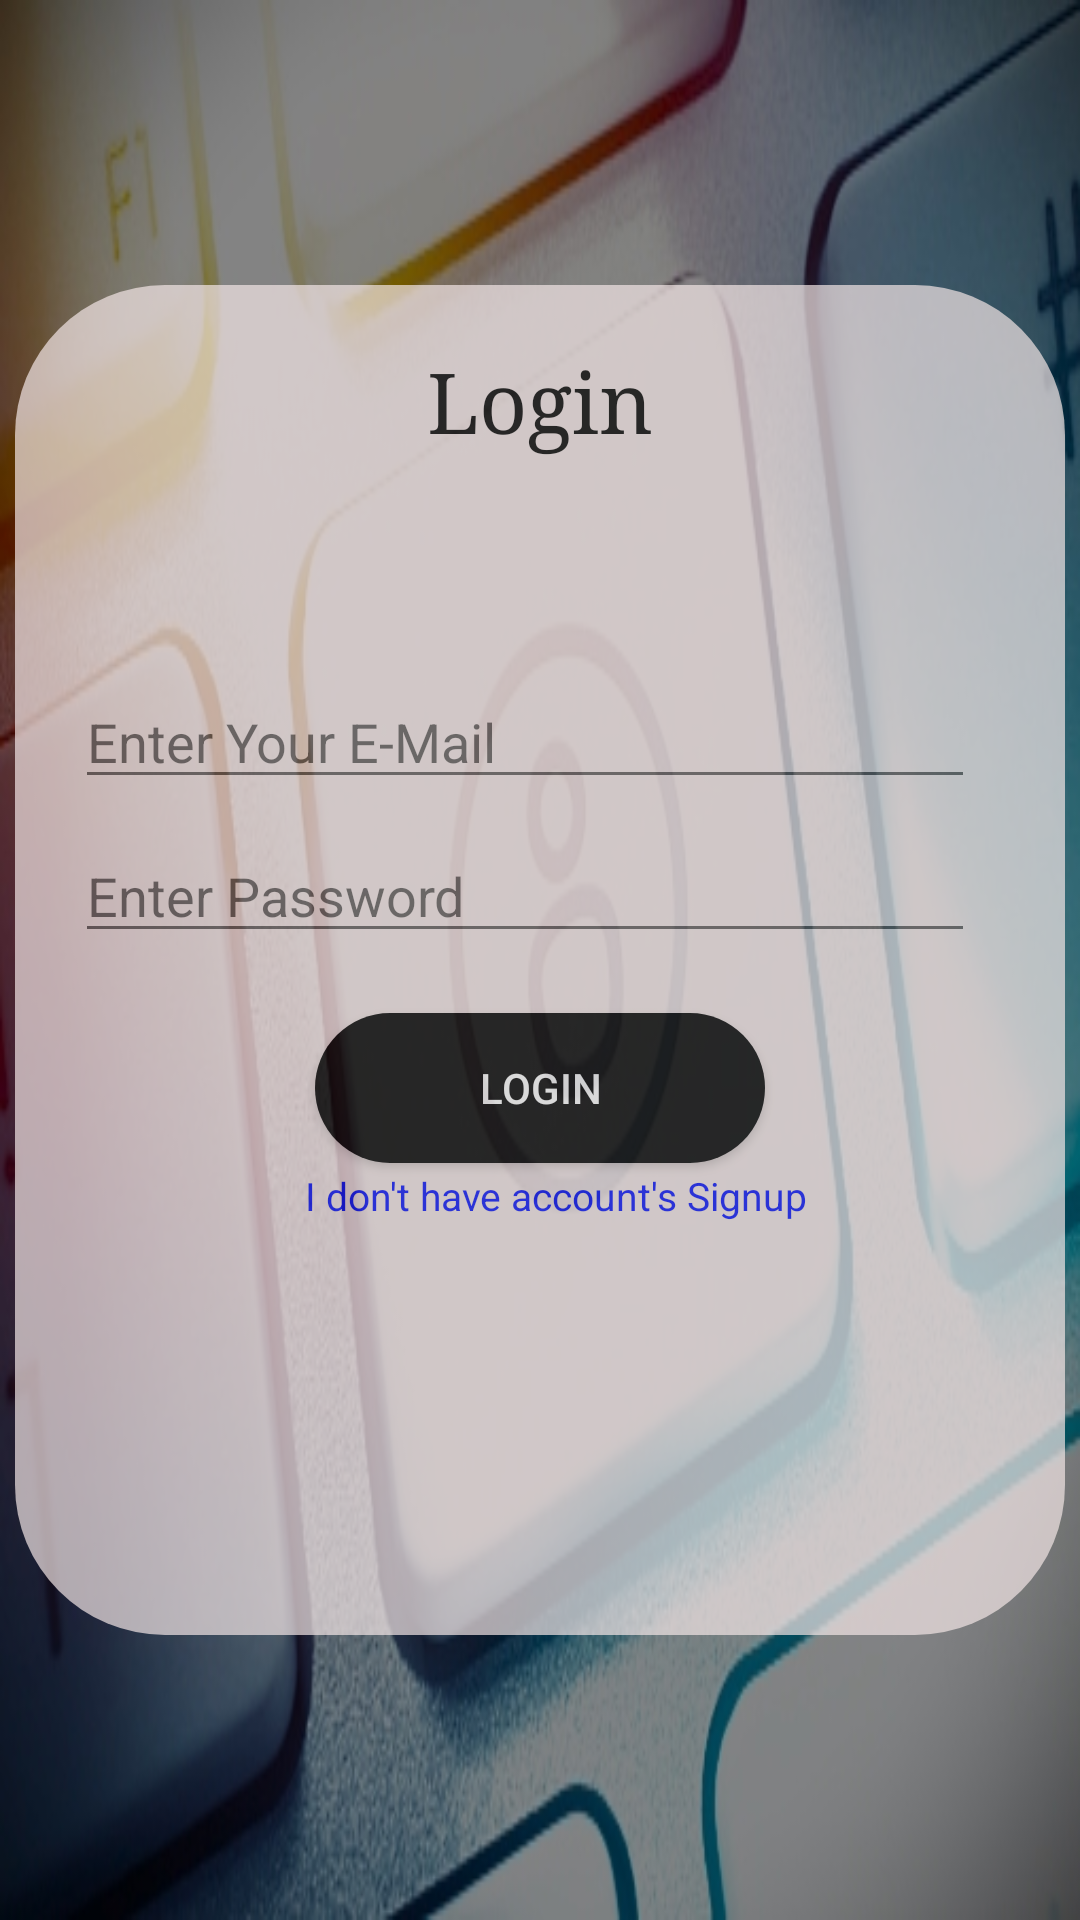

Write the Android layout XML for this screen, with the resource values it uses.
<!-- AndroidManifest.xml: application theme Theme.Firstappinoffice -->
<!-- res/layout/activity_loginbtn.xml -->
<?xml version="1.0" encoding="utf-8"?>
<RelativeLayout xmlns:android="http://schemas.android.com/apk/res/android"
    xmlns:app="http://schemas.android.com/apk/res-auto"
    xmlns:tools="http://schemas.android.com/tools"
    android:layout_width="match_parent"
    android:layout_height="match_parent"
    tools:context=".Loginbtn"
    android:background="@drawable/bg1">

    <ImageView
        android:id="@+id/backbtn"
        android:layout_width="40dp"
        android:layout_height="40dp"
        android:src="@drawable/back"
        android:layout_marginTop="25dp"
        android:layout_marginLeft="15dp" />

    <LinearLayout
        android:layout_width="350dp"
        android:background="@drawable/radius"
        android:layout_centerInParent="true"
        android:orientation="vertical"
        android:layout_height="450dp"
        android:alpha="0.7">

        <TextView
            android:id="@+id/txtView"
            android:layout_width="250dp"
            android:layout_height="50dp"
            android:layout_marginTop="20dp"
            android:layout_marginLeft="50dp"
            android:fontFamily="serif"
            android:text="Login"
            android:textAlignment="center"
            android:textColor="@color/black"
            android:textSize="28dp" />



        <EditText
            android:id="@+id/led1"
            android:layout_width="300dp"
            android:layout_height="wrap_content"
            android:layout_below="@+id/ed1"
            android:layout_centerHorizontal="true"
            android:layout_marginTop="60dp"
            android:hint="Enter Your E-Mail"
            android:layout_marginLeft="20dp"
            android:inputType="textEmailAddress"
            android:maxLength="20" />
        <EditText
            android:id="@+id/led2"
            android:layout_width="300dp"
            android:layout_height="wrap_content"
            android:layout_below="@+id/ed2"
            android:layout_centerHorizontal="true"
            android:layout_marginLeft="20dp"
            android:layout_marginTop="10dp"
            android:hint="Enter Password"
            android:inputType="textPassword"
            android:maxLength="20" />






        <Button
            android:id="@+id/loginbtn"
            android:layout_width="150dp"
            android:layout_height="50dp"
            android:text="login"
            android:layout_marginLeft="100dp"
            android:layout_marginTop="20dp"
            android:background="@drawable/radius"
            android:backgroundTint="@color/black"
            android:textColor="@color/white"/>
        <TextView
            android:id="@+id/SignupActivity"
            android:layout_width="match_parent"
            android:layout_height="wrap_content"
            android:text="I don't have account's Signup"
            android:textAlignment="center"
            android:textColor="#0712FB"
            android:layout_marginTop="2dp"
            android:textSize="13sp"
            android:layout_marginLeft="10dp"/>

    </LinearLayout>


</RelativeLayout>
<!-- resources referenced by this layout -->
<resources>
  <!-- drawable bg1: jpg bitmap (drawable, 97533 bytes) -->
  <!-- drawable radius (drawable) -->
  <?xml version="1.0" encoding="utf-8"?>
  <shape xmlns:android="http://schemas.android.com/apk/res/android">
  
      <corners android:radius="50dp"/>
      <solid android:color="#F3E6E6"/>
  
  </shape>
  <style name="Theme.Firstappinoffice" parent="Theme.AppCompat.Light.NoActionBar">
          
          <item name="colorPrimary">@color/purple_500</item>
          <item name="colorPrimaryVariant">@color/purple_700</item>
          <item name="colorOnPrimary">@color/white</item>
          
          <item name="colorSecondary">@color/teal_200</item>
          <item name="colorSecondaryVariant">@color/teal_700</item>
          <item name="colorOnSecondary">@color/black</item>
          
          <item name="android:statusBarColor" tools:targetApi="l">?attr/colorPrimaryVariant</item>
          
      </style>
  <!-- not gathered from this repository: default colours our renderer supplied (Android Studio template values) -->
  <color name="purple_500">#FF6200EE</color>
  <color name="purple_700">#FF3700B3</color>
  <color name="teal_200">#FF03DAC5</color>
  <color name="teal_700">#FF018786</color>
  <color name="black">#FF000000</color>
  <color name="white">#FFFFFFFF</color>
</resources>
